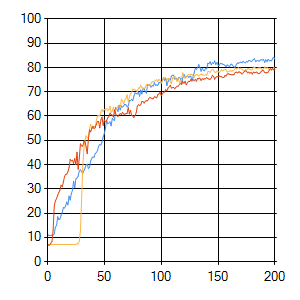

The file beside this chart, header and first rows:
sep=| 
epoch| evaluation_0| error_0| evaluation_1| error_1| evaluation_2| error_2
0| 11,66| 0| 7,06| 0| 6,57| 0
1| 10,84| 4,81487528898016| 7,06| 5,33844224323098| 6,9| 6,08345594924221
2| 10,84| 4,20821894397349| 7,06| 4,30548124956486| 6,9| 5,0555460123361
3| 10,84| 4,16609464543899| 7,06| 3,42366900517166| 7,72| 3,84318906675209
4| 11| 4,12151450155796| 7,06| 2,85284720582397| 8,37| 3,37783382172498
5| 11| 2,94907689759447| 7,06| 2,55549221639884| 13,14| 2,91907208363331
6| 11,49| 2,8405962702356| 7,06| 2,88952298377687| 22,99| 2,14643728797543
7| 14,29| 2,56905935104015| 7,06| 2,7864933281179| 25,12| 2,11230599793653
8| 14,94| 2,2391821254556| 7,06| 2,7258655449743| 26,11| 2,18048654784332
9| 18,56| 2,06845336496905| 7,06| 2,49706137530939| 27,42| 2,06771079928514
10| 17,41| 1,75623440654292| 7,06| 2,61981970489664| 28,57| 2,16195230997332
11| 17,57| 1,66907913141146| 7,06| 2,38789039677805| 29,56| 2,04354369842201
12| 19,21| 1,54928345075071| 7,06| 2,66014876458459| 31,53| 1,6198309656746
13| 20,2| 1,61823933616324| 7,06| 2,23641605646709| 30,87| 1,48498591529536
14| 22,33| 1,63119476576496| 7,06| 2,35831551633483| 32,84| 1,66468089562719
15| 22,17| 1,7039625370105| 7,06| 2,44067729689945| 35,14| 1,88960354322987
16| 22,99| 1,5169070369187| 7,06| 2,27498163998463| 35,96| 1,65519239882755
17| 24,63| 1,48784205744269| 7,06| 2,50723413981446| 36,12| 1,91868824458342
18| 23,48| 1,51711096956954| 7,06| 2,19621155029793| 37,11| 1,6819199642275
19| 27,09| 1,56991323979864| 7,06| 2,45722408807209| 38,75| 1,70315456354625
20| 25,45| 1,52575196527226| 7,06| 2,26153995515427| 42,2| 1,66884633462645
21| 28,08| 1,69543480472151| 7,06| 2,28666744625138| 41,54| 1,63269615540521
22| 29,39| 1,56995364321868| 7,06| 2,22708021677072| 41,87| 1,51573193827359
23| 33,17| 1,6453488704207| 7,06| 2,49255931967897| 40,56| 1,46136692545681
24| 30,54| 1,34377451168443| 7,06| 2,41293190256913| 42,53| 1,50288676914263
25| 34,15| 1,32980207586776| 7,22| 2,23079566342524| 40,07| 1,43142035121233
26| 34,48| 1,55347698629955| 7,39| 2,3338614838581| 45,16| 1,51431193794107
27| 35,3| 1,46490577604571| 7,39| 2,26511775748534| 38,1| 1,6055923198196
28| 37,44| 1,44046046876025| 8,54| 2,42189072777539| 42,86| 1,68065818041755
29| 37,93| 1,40845951276981| 12,81| 2,36120917037627| 48,6| 1,61336031416461
30| 37,11| 1,63822562701895| 24,96| 2,1117751481347| 47,78| 1,33095980777617
31| 36,29| 1,42733163303613| 38,42| 1,92056636982301| 47,62| 1,52301259307058
32| 37,44| 1,56164678952208| 46,47| 1,75549641108919| 49,43| 1,45780038426043
33| 38,59| 1,42290466062666| 50,08| 1,79725361712568| 49,59| 1,49465386028854
34| 39,9| 1,61522827766734| 51,89| 1,44436289441015| 47,29| 1,49912337299253
35| 40,23| 1,39620354869477| 50,9| 1,73724113522073| 44,5| 1,27812562462207
36| 38,42| 1,53895966570835| 51,4| 1,55469552954067| 50,41| 1,51075651051967
37| 38,92| 1,57921208066096| 54,52| 1,76660213355604| 54,35| 1,43603322469061
38| 41,54| 1,51173124388267| 56,65| 1,50981631695305| 53,53| 1,4476558160965
39| 42,69| 1,66001492178905| 54,68| 1,49045196100085| 55,01| 1,72181268987129
40| 43,19| 1,36729940401192| 55,34| 1,61502622504817| 55,83| 1,59793075748228
41| 43,02| 1,35027022769759| 55,83| 1,41308649573944| 54,84| 1,55014782274109
42| 44,66| 1,41473213797612| 55,34| 1,47595153140927| 55,34| 1,32201326814572
43| 44,99| 1,43572188736837| 58,29| 1,45454466231664| 56,65| 1,46445086963745
44| 45,81| 1,43300174557624| 60,1| 1,54418994735805| 57,8| 1,47119445961921
45| 47,62| 1,44817538955616| 60,1| 1,54119348290018| 57,8| 1,41266787633023
46| 48,28| 1,61160853516449| 60,1| 1,52109458162735| 55,17| 1,43013310125551
47| 48,11| 1,40501115757797| 61,74| 1,43678629170739| 58,46| 1,62129814758302
48| 49,43| 1,46918619866024| 62,73| 1,31501154970868| 59,61| 1,66144846382129
49| 51,4| 1,47093960632341| 61,9| 1,46987939661333| 56,16| 1,39071421162703
50| 52,87| 1,52207617643898| 62,73| 1,68191238157074| 58,46| 1,40360562155431
51| 55,01| 1,65806935566374| 62,56| 1,48248121161228| 57,64| 1,2624360523072
52| 58,13| 1,50534186085511| 63,22| 1,19003588831814| 58,13| 1,52173043979958
53| 56,81| 1,37531369903926| 62,23| 1,19479591645694| 59,28| 1,38929779240868
54| 57,14| 1,50880366044746| 62,73| 1,25852379091059| 59,77| 1,52321777972488
55| 57,64| 1,41336301004216| 64,04| 1,4438698328835| 61,25| 1,58569144261877
56| 55,99| 1,33118642739271| 61,58| 1,26083107209674| 60,59| 1,43512492029307
57| 59,11| 1,58561297594771| 62,07| 1,3091515226122| 60,43| 1,26598004367525
58| 58,46| 1,4704335680115| 63,71| 1,29954602018096| 59,61| 1,31190223944981
... 142 more rows
